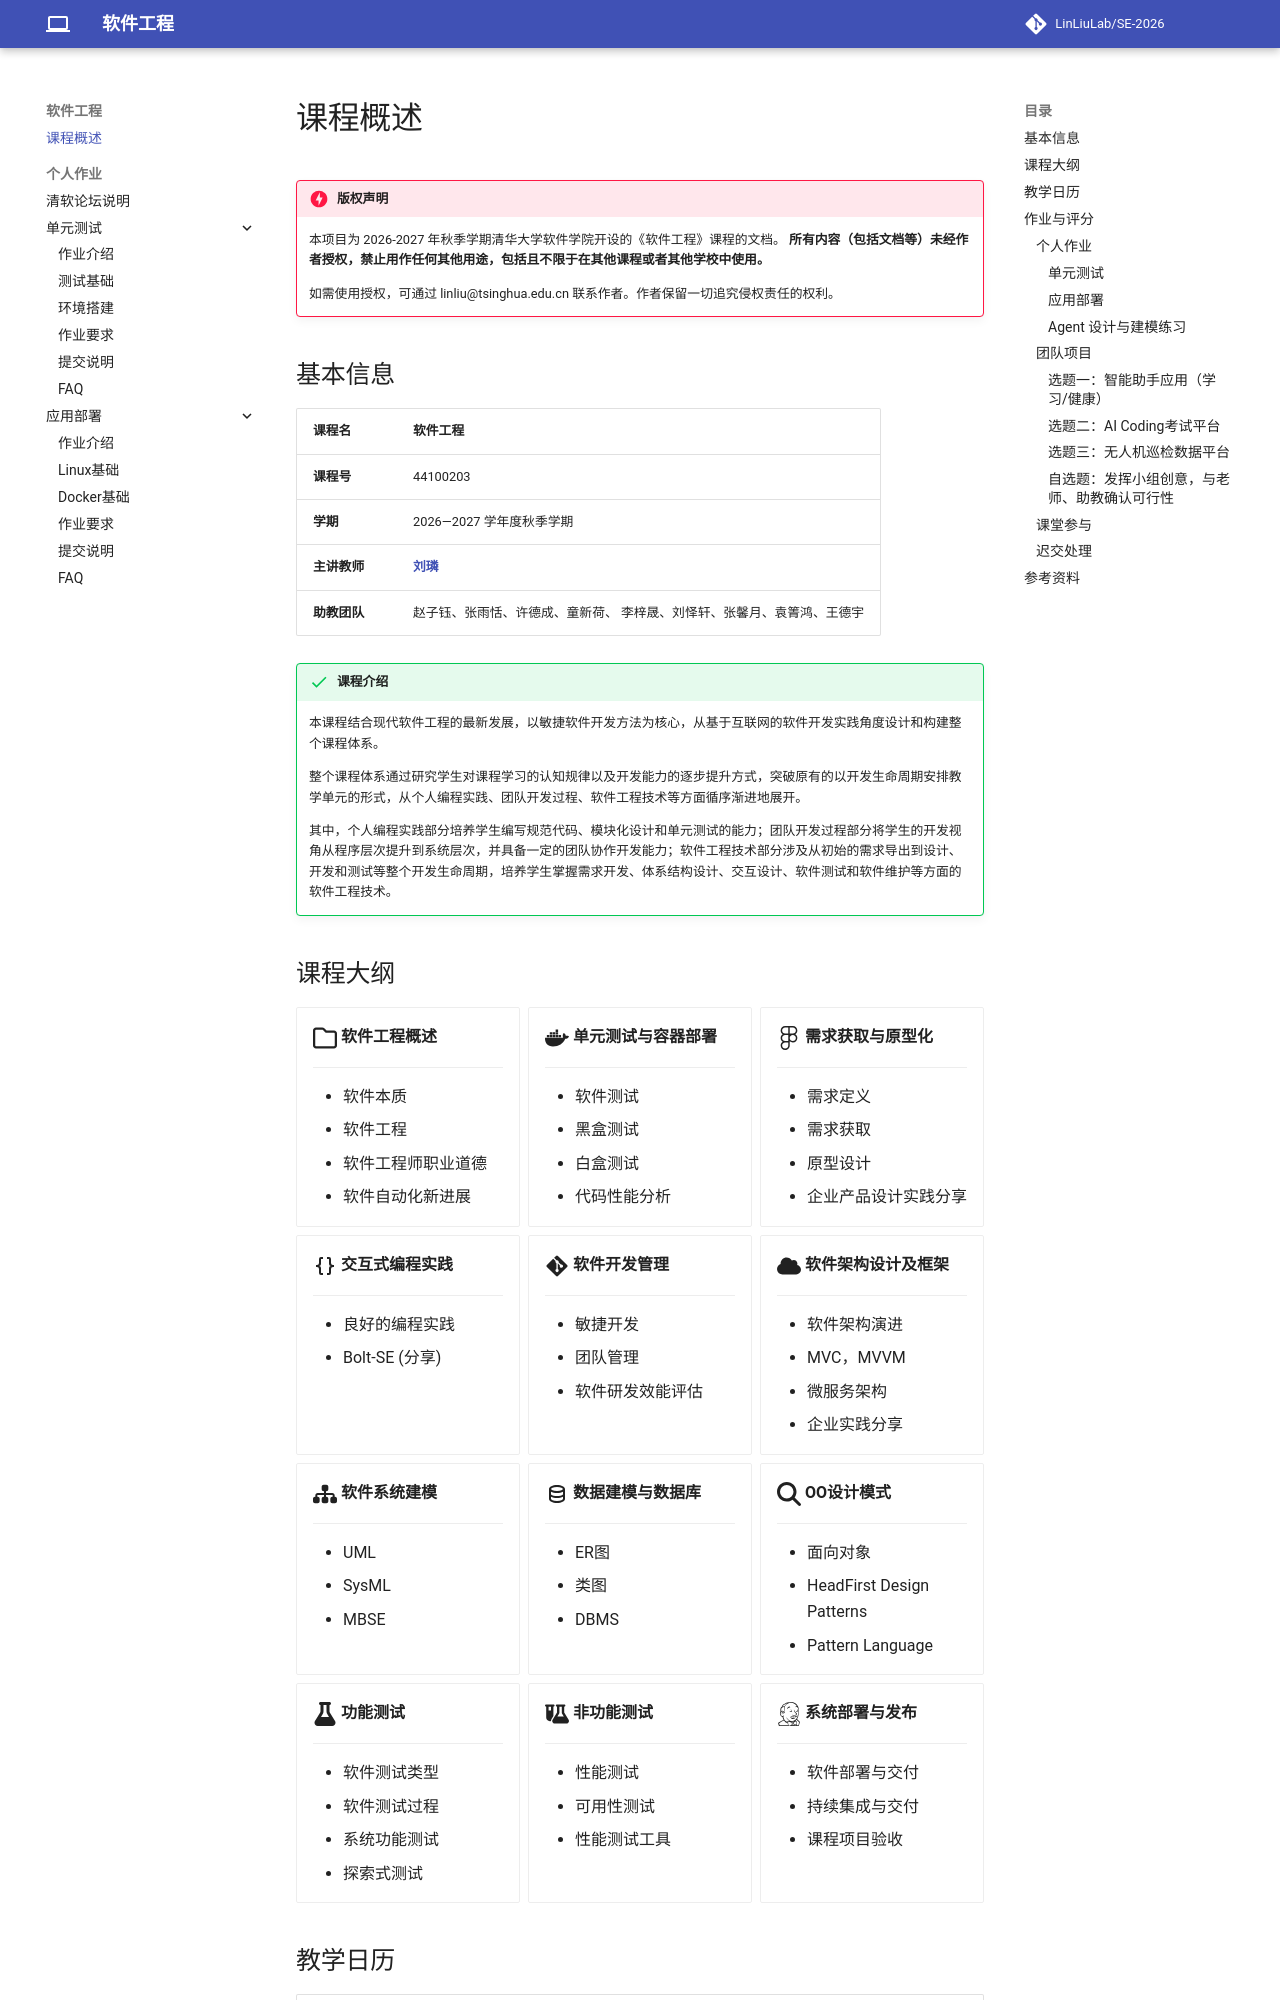

repository: LinLiuLab/SE-2026 · page: index.html · generator: mkdocs

!!! danger "版权声明"

    本项目为 2026-2027 年秋季学期清华大学软件学院开设的《软件工程》课程的文档。
    **所有内容（包括文档等）未经作者授权，禁止用作任何其他用途，包括且不限于在其他课程或者其他学校中使用。**
    
    如需使用授权，可通过 linliu@tsinghua.edu.cn 联系作者。作者保留一切追究侵权责任的权利。

## 基本信息

| **课程名**         | 软件工程                                                        |
| ------------------ | --------------------------------------------------------------- |
| **课程号**         | 44100203                                                        |
| **学期**           | 2026—2027 学年度秋季学期                                        |
| **主讲教师**       | **[刘璘](https://www.thss.tsinghua.edu.cn/faculty/liulin.htm)** |
| **助教团队** | 赵子钰、张雨恬、许德成、童新荷、 李梓晟、刘怿轩、张馨月、袁箐鸿、王德宇             |


!!!success "课程介绍"

    本课程结合现代软件工程的最新发展，以敏捷软件开发方法为核心，从基于互联网的软件开发实践角度设计和构建整个课程体系。
    
    整个课程体系通过研究学生对课程学习的认知规律以及开发能力的逐步提升方式，突破原有的以开发生命周期安排教学单元的形式，从个人编程实践、团队开发过程、软件工程技术等方面循序渐进地展开。
    
    其中，个人编程实践部分培养学生编写规范代码、模块化设计和单元测试的能力；团队开发过程部分将学生的开发视角从程序层次提升到系统层次，并具备一定的团队协作开发能力；软件工程技术部分涉及从初始的需求导出到设计、开发和测试等整个开发生命周期，培养学生掌握需求开发、体系结构设计、交互设计、软件测试和软件维护等方面的软件工程技术。

## 课程大纲

<div class="grid cards" markdown>

-   :fontawesome-regular-folder:{ .lg .middle } __软件工程概述__

    ---

    * 软件本质
    * 软件工程
    * 软件工程师职业道德
    * 软件自动化新进展

-   :fontawesome-brands-docker:{ .lg .middle } __单元测试与容器部署__

    ---
    * 软件测试
    * 黑盒测试  
    * 白盒测试 
    * 代码性能分析

-   :fontawesome-brands-figma:{ .lg .middle } __需求获取与原型化__

    ---
    * 需求定义
    * 需求获取    
    * 原型设计
    * 企业产品设计实践分享
    
-   :material-code-braces:{ .lg .middle } __交互式编程实践__

    ---

    * 良好的编程实践
    * Bolt-SE (分享)
     

-   :fontawesome-brands-git-alt:{ .lg .middle } __软件开发管理__

    ---

    * 敏捷开发
    * 团队管理  
    * 软件研发效能评估

-   :fontawesome-solid-cloud:{ .lg .middle } __软件架构设计及框架__

    ---

    * 软件架构演进
    * MVC，MVVM    
    * 微服务架构
    * 企业实践分享

-   :fontawesome-solid-sitemap:{ .lg .middle } __软件系统建模__

    ---

    * UML
    * SysML  
    * MBSE

-   :material-database-outline:{ .lg .middle } __数据建模与数据库__

    ---

    * ER图 
    * 类图
    * DBMS

-   :fontawesome-solid-magnifying-glass:{ .lg .middle } __OO设计模式__

    ---

    * 面向对象
    * HeadFirst Design Patterns
    * Pattern Language 

-   :fontawesome-solid-flask:{ .lg .middle } __功能测试__

    ---

    * 软件测试类型
    * 软件测试过程
    * 系统功能测试
    * 探索式测试

-   :fontawesome-solid-flask-vial:{ .lg .middle } __非功能测试__

    ---

    * 性能测试
    * 可用性测试
    * 性能测试工具
             
-   :fontawesome-brands-jenkins:{ .lg .middle } __系统部署与发布__

    ---

    * 软件部署与交付
    * 持续集成与交付
    * 课程项目验收



</div>
